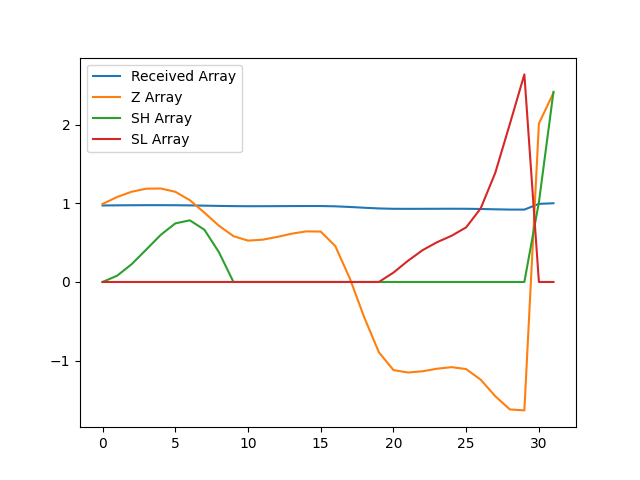

Values plotted in this chart, from the file beside it:
, index, year, val, Received Array, Z Array, SH Array, SL Array
0, 14210, 1990, 14348, 0.9718, 0.9909, 0.0, 0.0
1, 14213, 1991, 14374, 0.9736, 1.079, 0.07926, 0.0
2, 14216, 1992, 14393, 0.9749, 1.146, 0.2257, 0.0
3, 14219, 1993, 14405, 0.9757, 1.185, 0.4107, 0.0
4, 14222, 1994, 14405, 0.9757, 1.187, 0.5981, 0.0
5, 14225, 1995, 14393, 0.9749, 1.146, 0.744, 0.0
6, 14228, 1996, 14362, 0.9728, 1.039, 0.7832, 0.0
7, 14231, 1997, 14315, 0.9696, 0.8811, 0.6643, 0.0
8, 14234, 1998, 14266, 0.9663, 0.7146, 0.3789, 0.0
9, 14237, 1999, 14227, 0.9636, 0.5824, 0.0, 0.0
10, 14240, 2000, 14210, 0.9625, 0.5254, 0.0, 0.0
11, 14243, 2001, 14214, 0.9627, 0.537, 0.0, 0.0
12, 14246, 2002, 14224, 0.9634, 0.5719, 0.0, 0.0
13, 14249, 2003, 14236, 0.9643, 0.6132, 0.0, 0.0
14, 14252, 2004, 14245, 0.9648, 0.6427, 0.0, 0.0
15, 14255, 2005, 14244, 0.9648, 0.6403, 0.0, 0.0
16, 14258, 2006, 14190, 0.9611, 0.4564, 0.0, 0.0
17, 14261, 2007, 14069, 0.9529, 0.04519, 0.0, 0.0
18, 14264, 2008, 13921, 0.9429, -0.4537, 0.0, 0.0
19, 14267, 2009, 13792, 0.9342, -0.8936, 0.0, 0.0
20, 14270, 2010, 13725, 0.9297, -1.119, 0.0, 0.1191
21, 14273, 2011, 13716, 0.929, -1.15, 0.0, 0.2694
22, 14276, 2012, 13721, 0.9293, -1.135, 0.0, 0.4039
23, 14279, 2013, 13730, 0.93, -1.102, 0.0, 0.5055
24, 14282, 2014, 13736, 0.9304, -1.082, 0.0, 0.5874
25, 14285, 2015, 13729, 0.9299, -1.107, 0.0, 0.6941
26, 14288, 2016, 13689, 0.9272, -1.242, 0.0, 0.9357
27, 14291, 2017, 13627, 0.923, -1.451, 0.0, 1.387
28, 14294, 2018, 13578, 0.9197, -1.619, 0.0, 2.006
29, 14297, 2019, 13574, 0.9194, -1.631, 0.0, 2.637
30, 14300, 2020, 14649, 0.9922, 2.013, 1.013, 0.0
31, 14303, 2021, 14764, 1.0, 2.402, 2.415, 0.0
